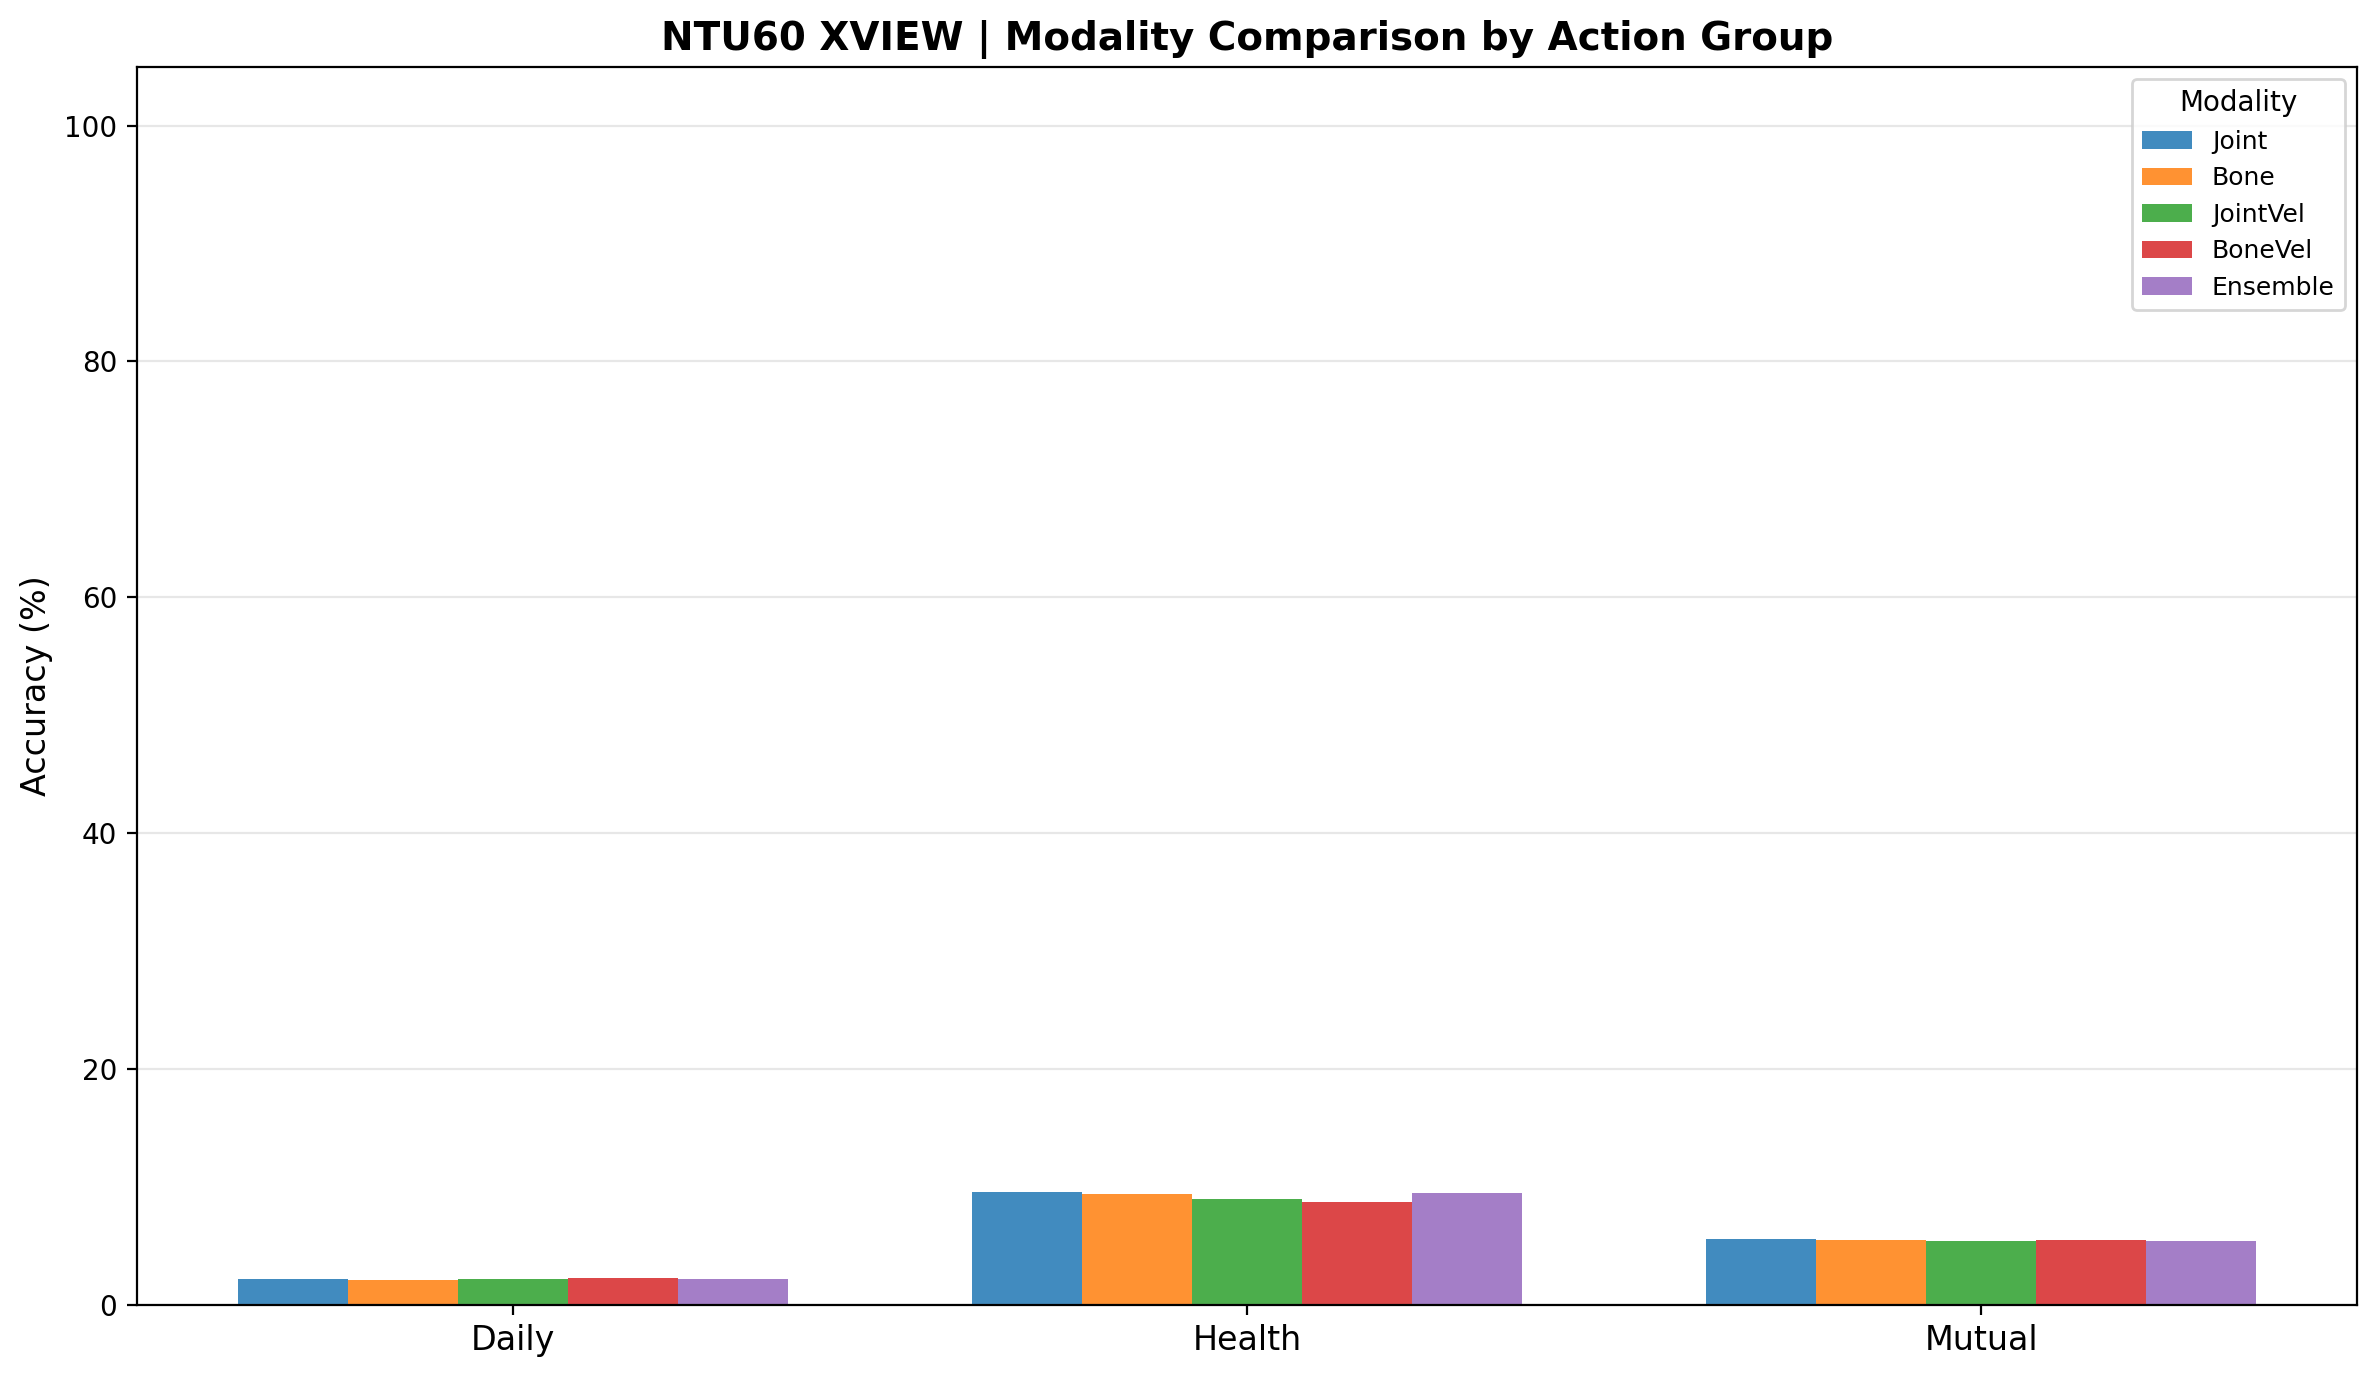

Source data for this figure (header and first rows):
modality, group, correct, total, accuracy
Joint, Daily, 84, 3824, 0.02197
Joint, Health, 99, 1035, 0.09565
Joint, Mutual, 104, 1878, 0.05538
Bone, Daily, 81, 3835, 0.02112
Bone, Health, 95, 1009, 0.09415
Bone, Mutual, 102, 1875, 0.0544
JointVel, Daily, 83, 3791, 0.02189
JointVel, Health, 92, 1032, 0.08915
JointVel, Mutual, 101, 1879, 0.05375
BoneVel, Daily, 87, 3853, 0.02258
BoneVel, Health, 89, 1024, 0.08691
BoneVel, Mutual, 103, 1881, 0.05476
Ensemble, Daily, 82, 3839, 0.02136
Ensemble, Health, 96, 1016, 0.09449
Ensemble, Mutual, 102, 1878, 0.05431
